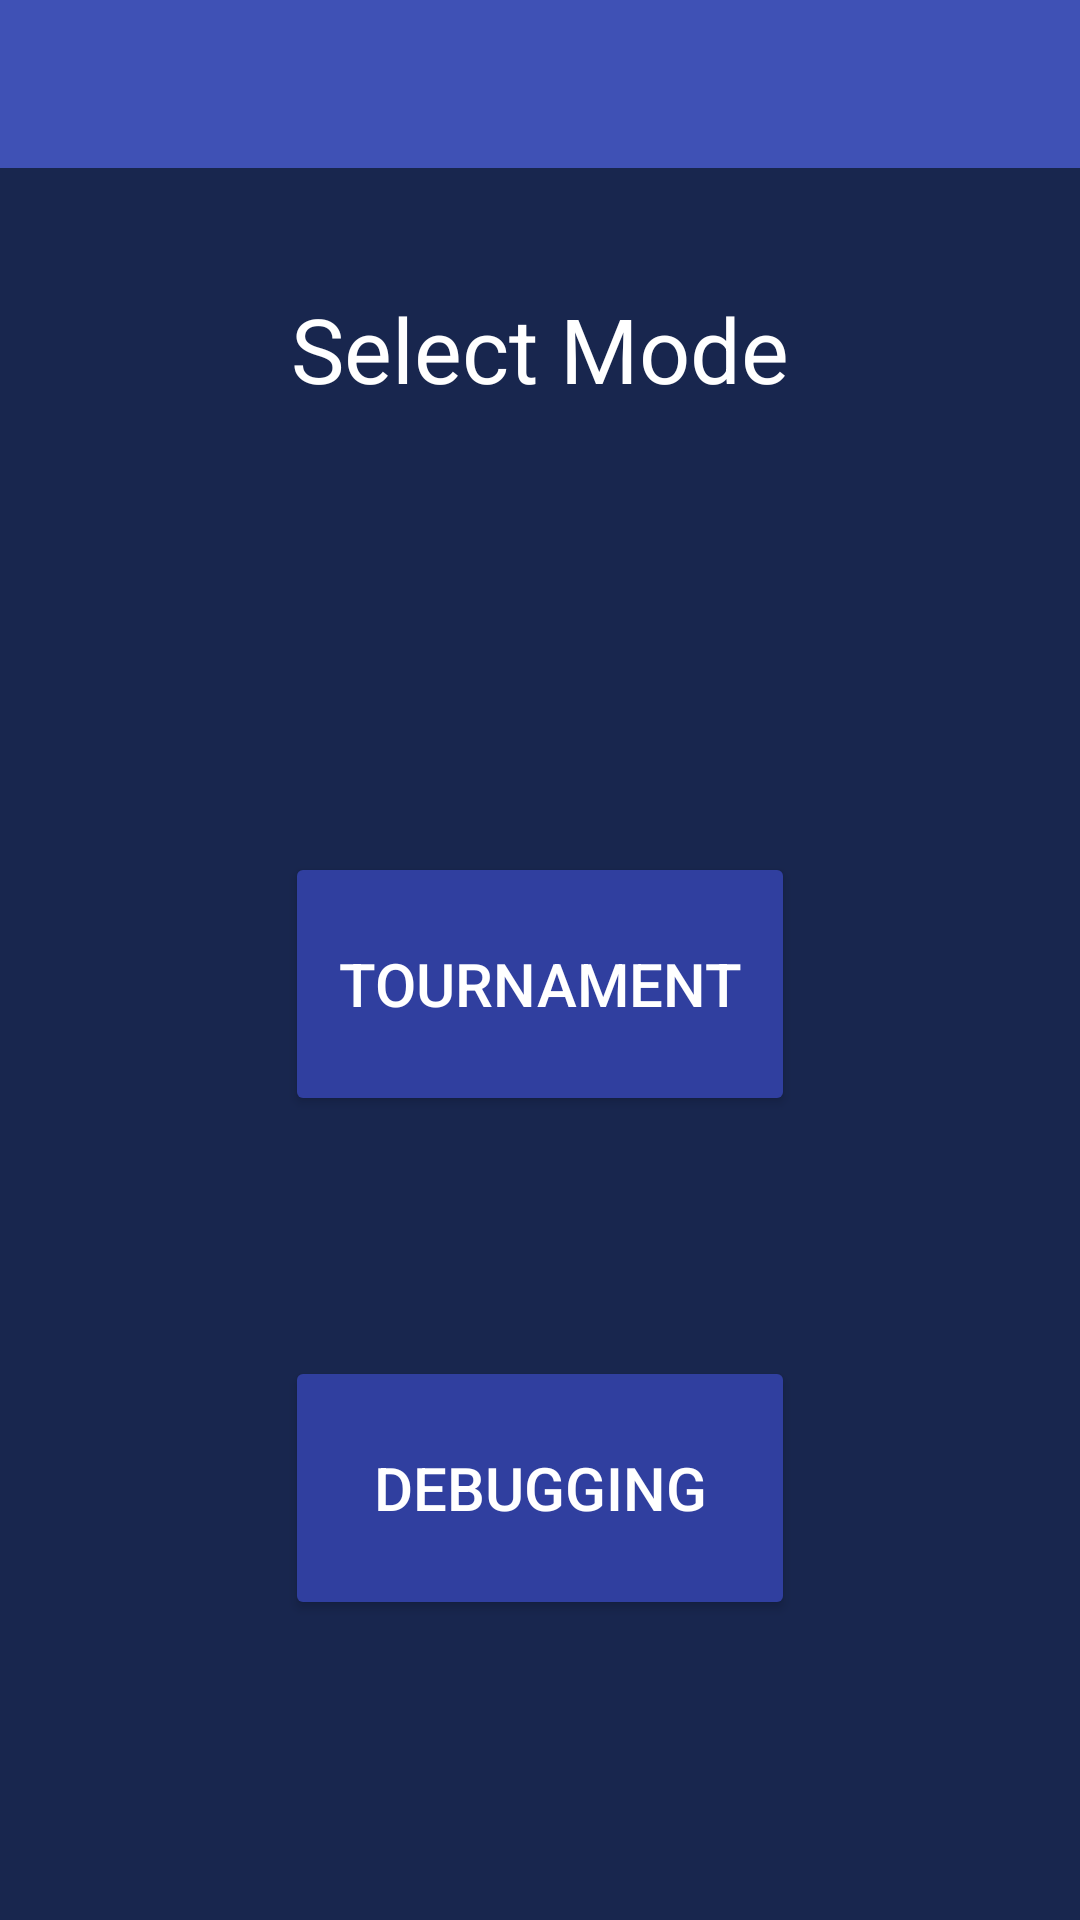

The Android layout XML behind this screen, and the referenced resources:
<!-- AndroidManifest.xml: application theme AppTheme -->
<!-- res/layout/activity_main.xml -->
<?xml version="1.0" encoding="utf-8"?>
<LinearLayout xmlns:android="http://schemas.android.com/apk/res/android"
    xmlns:tools="http://schemas.android.com/tools"
    android:layout_width="match_parent"
    android:layout_height="match_parent"
    xmlns:app="http://schemas.android.com/apk/res-auto"
    android:layout_alignParentBottom="false"
    android:background="@color/team_color"
    android:gravity="center_horizontal"
    android:orientation="vertical"
    tools:context=".MainActivity"
    >


    <android.support.v7.widget.Toolbar
        android:id="@+id/toolbar"
        android:layout_width="match_parent"
        android:layout_height="wrap_content"
        android:background="?attr/colorPrimary"
        android:minHeight="?attr/actionBarSize"
        app:theme="@style/ThemeOverlay.AppCompat.Dark"
        app:popupTheme="@style/ThemeOverlay.AppCompat.Light"/>

    <TextView
        android:id="@+id/nome_app"
        android:layout_width="wrap_content"
        android:layout_height="0dp"
        android:layout_alignParentTop="true"
        android:layout_weight="1"
        android:text="Select Mode"
        android:layout_marginTop="40dp"
        android:textColor="@color/white"
        android:textSize="30sp" />

    <Button
        android:id="@+id/tournament"
        android:layout_width="170dp"
        android:layout_height="0dp"
        android:layout_marginTop="100dp"
        android:paddingLeft="@dimen/activity_horizontal_margin"
        android:paddingRight="@dimen/activity_horizontal_margin"
        android:layout_weight="1"
        android:onClick="doChooseMode"
        android:text="Tournament"
        android:backgroundTint="@color/colorPrimaryDark"
        android:textColor="@color/white"
        android:textSize="20sp"/>

    <Button
        android:id="@+id/debugging"
        android:layout_width="170dp"
        android:layout_marginTop="80dp"
        android:layout_height="0dp"
        android:layout_marginBottom="100dp"
        android:paddingLeft="@dimen/activity_horizontal_margin"
        android:paddingRight="@dimen/activity_horizontal_margin"
        android:layout_weight="1"
        android:onClick="doChooseMode"
        android:text="Debugging"
        android:backgroundTint="@color/colorPrimaryDark"
        android:textColor="@color/white"
        android:textSize="20sp"/>
</LinearLayout>
<!-- resources referenced by this layout -->
<resources>
  <color name="colorPrimaryDark">#303F9F</color>
  <color name="team_color">#18264e</color>
  <color name="white">#FFFFFFFF</color>
  <style name="AppTheme" parent="Theme.AppCompat.Light.NoActionBar">
          
          <item name="colorPrimary">@color/colorPrimary</item>
          <item name="colorPrimaryDark">@color/colorPrimaryDark</item>
          <item name="colorAccent">@color/colorAccent</item>
      </style>
  <color name="colorPrimary">#3F51B5</color>
  <color name="colorAccent">#FF4081</color>
</resources>
